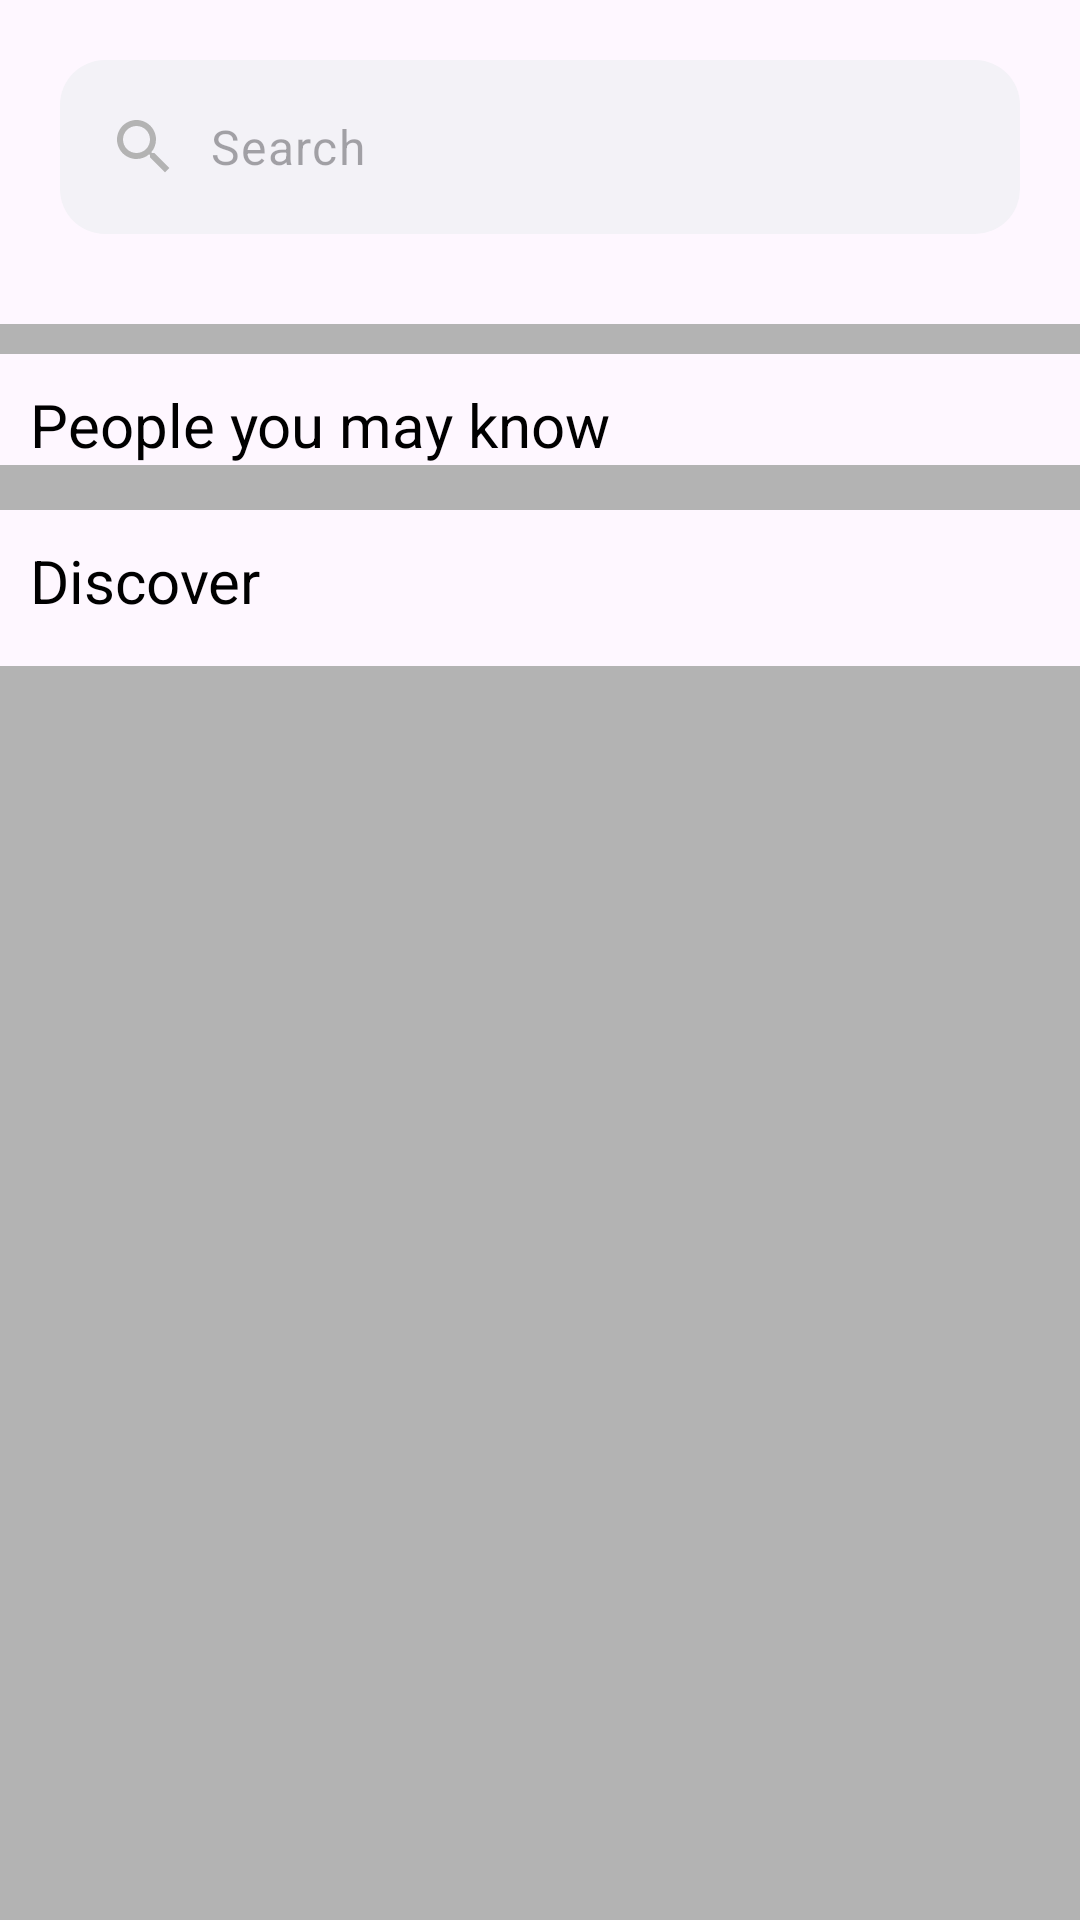

Reconstruct the res/layout file that produces this screen, plus the resources it refers to.
<!-- AndroidManifest.xml: application theme Theme.MyApplication -->
<!-- res/layout/fragment_discover.xml -->
<?xml version="1.0" encoding="utf-8"?>
<FrameLayout xmlns:android="http://schemas.android.com/apk/res/android"
    xmlns:tools="http://schemas.android.com/tools"
    android:layout_width="match_parent"
    android:layout_height="wrap_content"
    xmlns:app="http://schemas.android.com/apk/res-auto"
    tools:context=".view.fragments.DiscoverFragment"
    android:background="@color/not_active_icon">

    <RelativeLayout
        android:layout_width="match_parent"
        android:layout_height="wrap_content"
        android:background="?android:colorBackground">

        <com.google.android.material.textfield.TextInputLayout
            android:id="@+id/textLayoutSearch"
            android:layout_width="match_parent"
            android:layout_height="wrap_content"
            android:layout_marginHorizontal="0dp"
            android:layout_centerHorizontal="true"
            android:padding="20dp"
            android:background="@android:color/transparent"
            app:hintEnabled="false"
            app:hintAnimationEnabled="false"
            android:clickable="false"
            android:focusable="false"
            android:focusableInTouchMode="false">
            <com.google.android.material.textfield.TextInputEditText
                android:id="@+id/editTextSearch"
                android:layout_width="match_parent"
                android:layout_height="wrap_content"
                android:hint="Search"
                android:drawableLeft="@drawable/baseline_search_24"
                android:drawablePadding="10dp"
                android:background="@drawable/rounded_button"
                android:backgroundTint="#f3f2f7"
                android:inputType="none"
                android:focusableInTouchMode="false"/>
        </com.google.android.material.textfield.TextInputLayout>


        <RelativeLayout
            android:layout_width="match_parent"
            android:layout_height="wrap_content"
            android:layout_marginTop="10dp"
            android:paddingBottom="10dp"
            android:background="@color/not_active_icon"
            android:layout_below="@+id/textLayoutSearch">

            <ScrollView
                android:layout_width="match_parent"
                android:layout_height="wrap_content">
                <LinearLayout
                    android:layout_width="match_parent"
                    android:layout_height="wrap_content"
                    android:orientation="vertical">
                    
                    <RelativeLayout
                        android:id="@+id/relativeLayoutFriends"
                        android:layout_width="match_parent"
                        android:layout_height="wrap_content"
                        android:layout_marginTop="10dp"
                        android:background="?android:colorBackground">

                        <TextView
                            android:id="@+id/textViewFriends"
                            android:layout_width="wrap_content"
                            android:layout_height="wrap_content"
                            android:text="People you may know"
                            android:textColor="@color/black"
                            android:layout_marginTop="10dp"
                            android:layout_marginLeft="10dp"
                            android:textSize="20dp" />

                        <androidx.recyclerview.widget.RecyclerView
                            android:id="@+id/recyclerViewFriends"
                            android:layout_width="match_parent"
                            android:layout_height="wrap_content"
                            android:layout_below="@+id/textViewFriends"
                            android:layout_marginLeft="2dp"/>

                    </RelativeLayout>
                    
                    <RelativeLayout
                        android:layout_width="match_parent"
                        android:layout_height="match_parent"
                        android:background="?android:colorBackground"
                        android:layout_marginTop="15dp"
                        android:layout_below="@+id/relativeLayoutFriends">

                        <TextView
                            android:id="@+id/textViewDiscoverPost"
                            android:layout_width="wrap_content"
                            android:layout_height="wrap_content"
                            android:text="Discover"
                            android:textColor="@color/black"
                            android:layout_marginTop="10dp"
                            android:layout_marginLeft="10dp"
                            android:textSize="20dp" />

                        <androidx.recyclerview.widget.RecyclerView
                            android:id="@+id/recyclerViewPostImage"
                            android:layout_width="match_parent"
                            android:layout_height="wrap_content"
                            android:layout_below="@+id/textViewDiscoverPost"
                            android:layout_marginTop="15dp"
                            android:layout_marginLeft="2dp"/>
                    </RelativeLayout>
                </LinearLayout>
            </ScrollView>
        </RelativeLayout>
    </RelativeLayout>

</FrameLayout>
<!-- resources referenced by this layout -->
<resources>
  <color name="black">#FF000000</color>
  <color name="not_active_icon">#b3b3b3</color>
  <!-- drawable baseline_search_24 (drawable) -->
  <vector android:height="24dp" android:tint="@color/not_active_icon"
      android:viewportHeight="24" android:viewportWidth="24"
      android:width="24dp" xmlns:android="http://schemas.android.com/apk/res/android">
      <path android:fillColor="@android:color/white" android:pathData="M15.5,14h-0.79l-0.28,-0.27C15.41,12.59 16,11.11 16,9.5 16,5.91 13.09,3 9.5,3S3,5.91 3,9.5 5.91,16 9.5,16c1.61,0 3.09,-0.59 4.23,-1.57l0.27,0.28v0.79l5,4.99L20.49,19l-4.99,-5zM9.5,14C7.01,14 5,11.99 5,9.5S7.01,5 9.5,5 14,7.01 14,9.5 11.99,14 9.5,14z"/>
  </vector>
  <!-- drawable rounded_button (drawable) -->
  <?xml version="1.0" encoding="utf-8"?>
  <shape xmlns:android="http://schemas.android.com/apk/res/android">
      <corners android:radius="15dp" /> 
  </shape>
  <style name="Theme.MyApplication" parent="Base.Theme.MyApplication" />
  <style name="Base.Theme.MyApplication" parent="Theme.Material3.DayNight.NoActionBar">
          
          
          <item name="android:windowDisablePreview">true</item>
      </style>
</resources>
